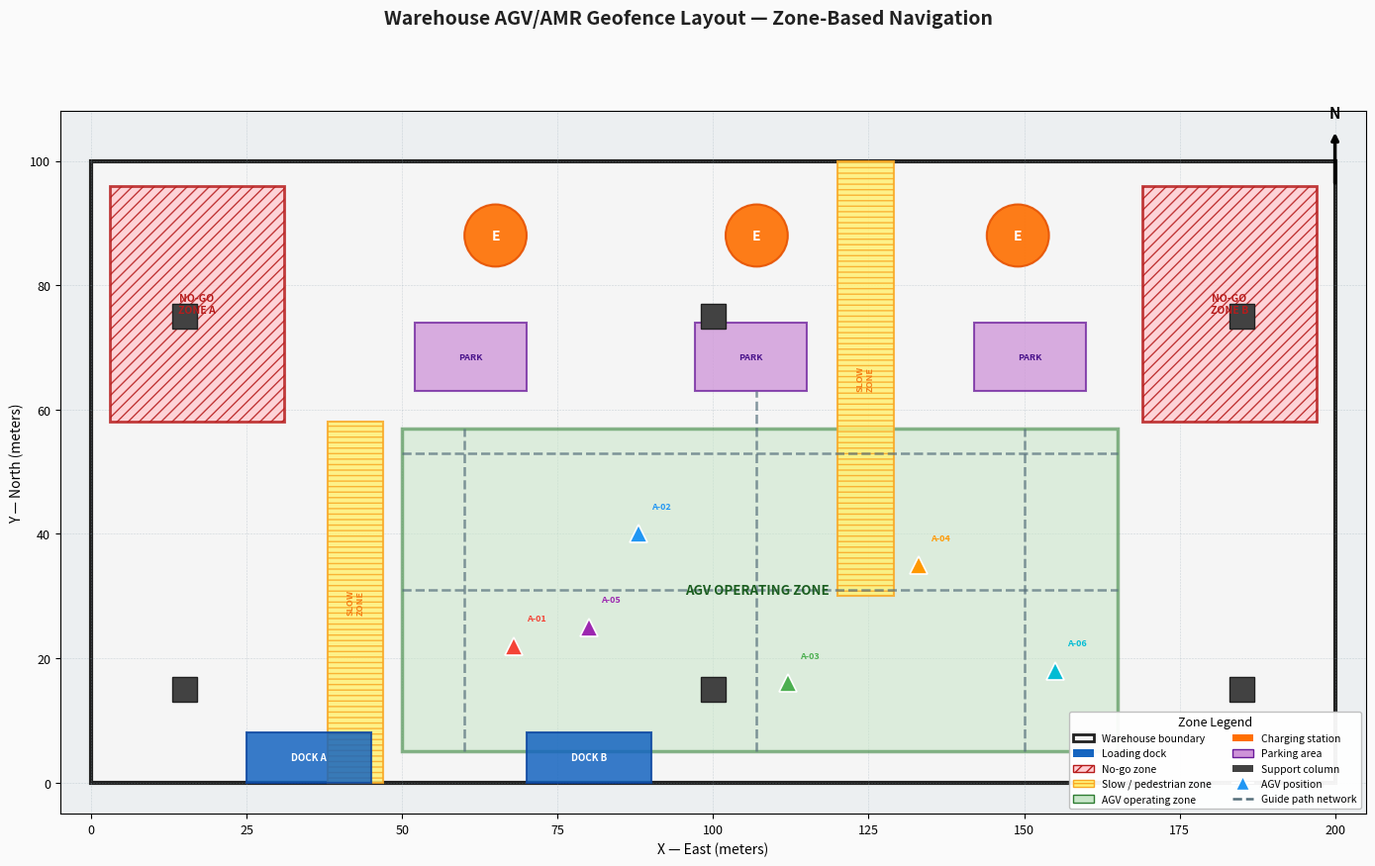
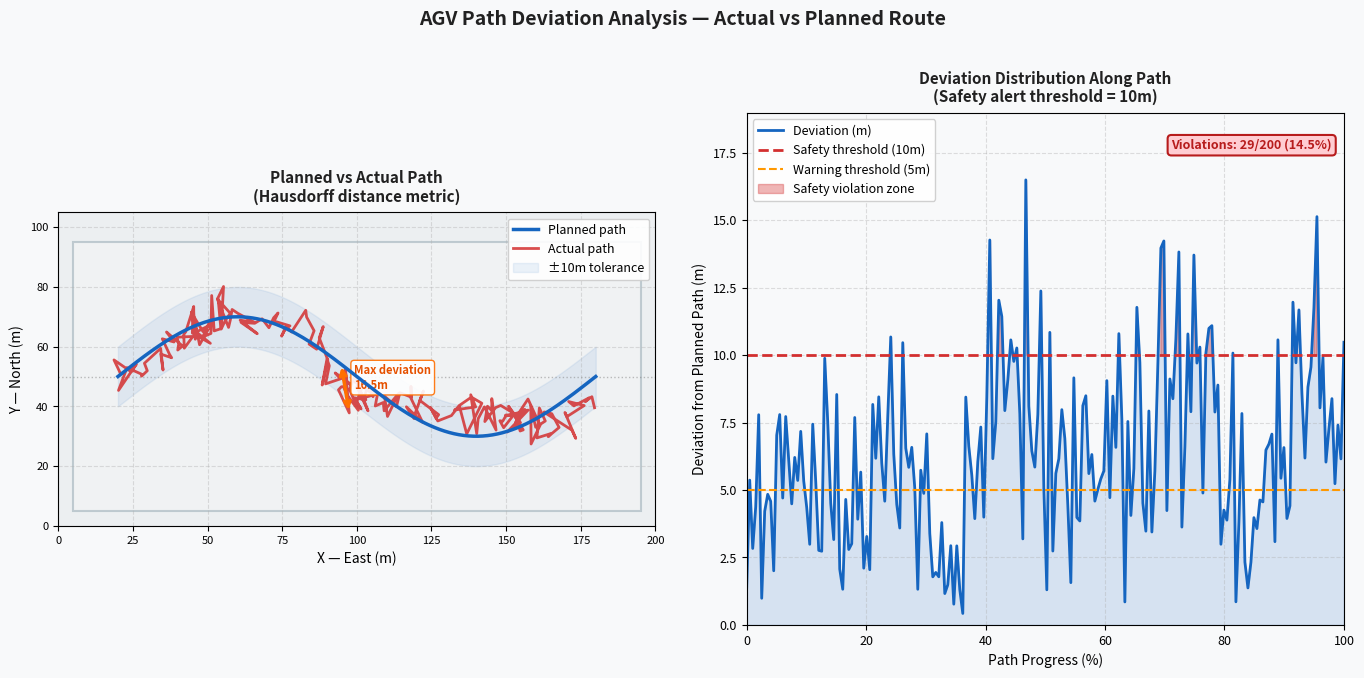
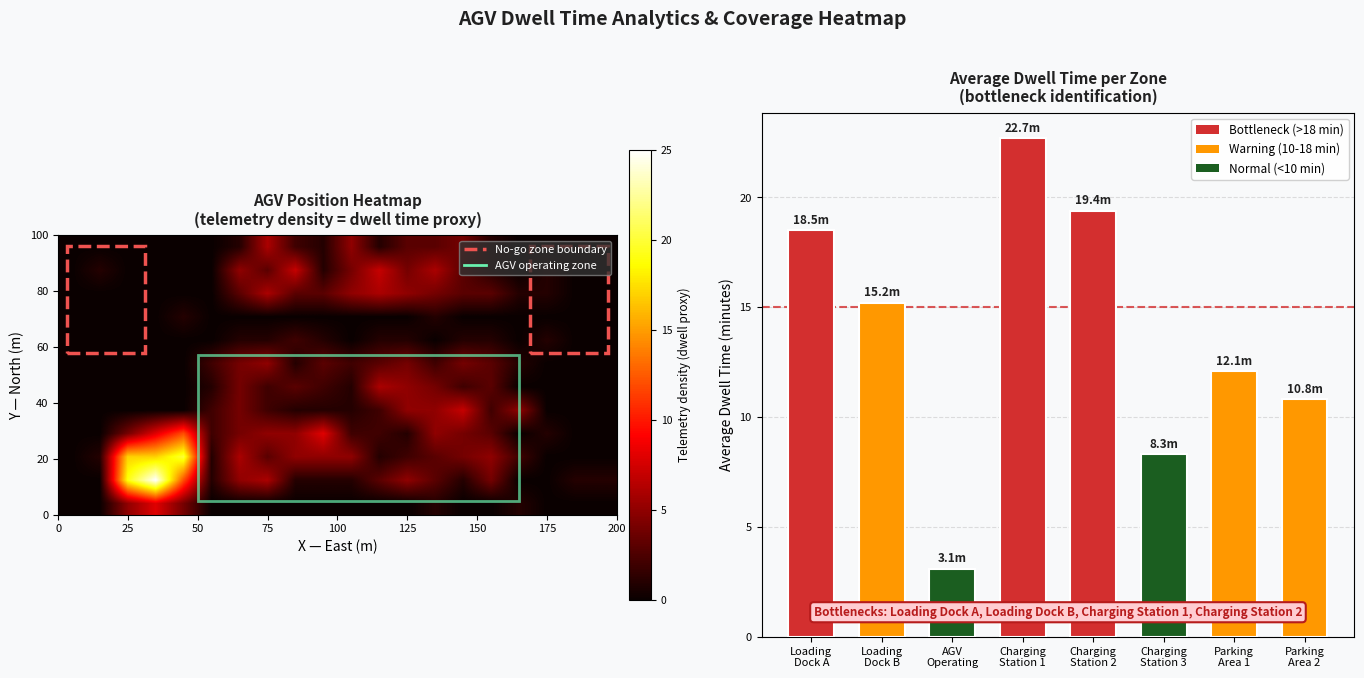

The matplotlib source for these figures, in order:
"""
generate_readme_images.py - Repo 07: AGV/AMR Geofencing & Geospatial Warehouse Management
Generates illustrative images using only matplotlib + numpy.
"""
import matplotlib
matplotlib.use('Agg')
import matplotlib.pyplot as plt
import matplotlib.patches as mpatches
from matplotlib.patches import FancyBboxPatch, Circle, Polygon
import numpy as np
import os

os.makedirs("images", exist_ok=True)

BG = "#f8f9fa"
DARK = "#212121"
rng = np.random.default_rng(7)


# =============================================================
# IMAGE 1: warehouse_geofence_layout.png
# Full warehouse layout with all zone types and AGV fleet
# =============================================================
fig, ax = plt.subplots(figsize=(14, 9))
ax.set_facecolor("#ECEFF1")
fig.patch.set_facecolor("#FAFAFA")

fig.suptitle("Warehouse AGV/AMR Geofence Layout — Zone-Based Navigation",
             fontsize=14, fontweight='bold', color=DARK, y=0.99)

# Warehouse boundary 200m x 100m
warehouse = FancyBboxPatch((0, 0), 200, 100, boxstyle="square,pad=0",
                            facecolor="#F5F5F5", edgecolor="#212121",
                            linewidth=3, zorder=1)
ax.add_patch(warehouse)

# Support columns
for cx, cy in [(15, 15), (15, 75), (185, 15), (185, 75),
               (100, 15), (100, 75)]:
    col = FancyBboxPatch((cx - 2, cy - 2), 4, 4, boxstyle="square,pad=0",
                          facecolor="#424242", edgecolor="#212121",
                          linewidth=1, zorder=5)
    ax.add_patch(col)

# Loading docks
for dx, dy, dw, dh, lbl in [(25, 0, 20, 8, "DOCK A"), (70, 0, 20, 8, "DOCK B")]:
    dock = FancyBboxPatch((dx, dy), dw, dh, boxstyle="square,pad=0",
                           facecolor="#1565C0", edgecolor="#0D47A1",
                           linewidth=1.5, alpha=0.85, zorder=4)
    ax.add_patch(dock)
    ax.text(dx + dw / 2, dy + dh / 2, lbl, ha='center', va='center',
            fontsize=7, color='white', fontweight='bold', zorder=6)

# No-go zones
for nx, ny, nw, nh, lbl in [(3, 58, 28, 38, "NO-GO\nZONE A"),
                              (169, 58, 28, 38, "NO-GO\nZONE B")]:
    nogo = FancyBboxPatch((nx, ny), nw, nh, boxstyle="square,pad=0",
                           facecolor="#FFCDD2", edgecolor="#B71C1C",
                           linewidth=2, hatch="///", alpha=0.85, zorder=3)
    ax.add_patch(nogo)
    ax.text(nx + nw / 2, ny + nh / 2, lbl, ha='center', va='center',
            fontsize=7.5, color='#B71C1C', fontweight='bold', zorder=6)

# Slow zones (pedestrian crossings)
for sx, sy, sw, sh in [(38, 0, 9, 58), (120, 30, 9, 70)]:
    slow = FancyBboxPatch((sx, sy), sw, sh, boxstyle="square,pad=0",
                           facecolor="#FFF176", edgecolor="#F9A825",
                           linewidth=1.5, hatch="---", alpha=0.85, zorder=3)
    ax.add_patch(slow)
    ax.text(sx + sw / 2, sy + sh / 2, "SLOW\nZONE", ha='center', va='center',
            fontsize=6.5, color='#F57F17', fontweight='bold',
            rotation=90, zorder=6)

# AGV operating zone
agv_zone = FancyBboxPatch((50, 5), 115, 52, boxstyle="square,pad=0",
                           facecolor="#C8E6C9", edgecolor="#2E7D32",
                           linewidth=2.5, alpha=0.55, zorder=2)
ax.add_patch(agv_zone)
ax.text(107, 31, "AGV OPERATING ZONE", ha='center', va='center',
        fontsize=9.5, color='#1B5E20', fontweight='bold', zorder=6)

# Charging stations
for chx, chy in [(65, 88), (107, 88), (149, 88)]:
    ch = Circle((chx, chy), 5, facecolor="#FF6F00", edgecolor="#E65100",
                linewidth=1.5, zorder=5, alpha=0.9)
    ax.add_patch(ch)
    ax.text(chx, chy, "E", ha='center', va='center',
            fontsize=10, color='white', fontweight='bold', zorder=7)

# Parking areas
for px, py, pw, ph in [(52, 63, 18, 11), (97, 63, 18, 11), (142, 63, 18, 11)]:
    park = FancyBboxPatch((px, py), pw, ph, boxstyle="square,pad=0",
                           facecolor="#CE93D8", edgecolor="#6A1B9A",
                           linewidth=1.5, alpha=0.75, zorder=3)
    ax.add_patch(park)
    ax.text(px + pw / 2, py + ph / 2, "PARK", ha='center', va='center',
            fontsize=6.5, color='#4A148C', fontweight='bold', zorder=6)

# Path network (dashed lines)
paths = [
    ([50, 165], [31, 31]),    # Main east-west aisle
    ([50, 165], [53, 53]),    # Upper east-west
    ([107, 107], [5, 63]),    # North-south main
    ([60, 60], [5, 57]),      # Western N-S
    ([150, 150], [5, 57]),    # Eastern N-S
]
for px, py in paths:
    ax.plot(px, py, color="#546E7A", linewidth=1.8, linestyle='--',
            alpha=0.7, zorder=4)

# AGV positions
agv_data = [
    (68,  22, "#F44336", "A-01"),
    (88,  40, "#2196F3", "A-02"),
    (112, 16, "#4CAF50", "A-03"),
    (133, 35, "#FF9800", "A-04"),
    (80,  25, "#9C27B0", "A-05"),
    (155, 18, "#00BCD4", "A-06"),
]
for agv_x, agv_y, ac, alabel in agv_data:
    ax.plot(agv_x, agv_y, marker="^", markersize=13, color=ac,
            markeredgecolor="white", markeredgewidth=1.2, zorder=8)
    ax.text(agv_x + 2, agv_y + 4, alabel, fontsize=6.5, color=ac,
            fontweight='bold', zorder=8)

# Legend
legend_elements = [
    mpatches.Patch(facecolor="#F5F5F5", edgecolor="#212121", lw=2,
                   label="Warehouse boundary"),
    mpatches.Patch(facecolor="#1565C0", label="Loading dock"),
    mpatches.Patch(facecolor="#FFCDD2", edgecolor="#B71C1C", hatch="///",
                   label="No-go zone"),
    mpatches.Patch(facecolor="#FFF176", edgecolor="#F9A825", hatch="---",
                   label="Slow / pedestrian zone"),
    mpatches.Patch(facecolor="#C8E6C9", edgecolor="#2E7D32",
                   label="AGV operating zone"),
    mpatches.Patch(facecolor="#FF6F00", label="Charging station"),
    mpatches.Patch(facecolor="#CE93D8", edgecolor="#6A1B9A",
                   label="Parking area"),
    mpatches.Patch(facecolor="#424242", label="Support column"),
    plt.Line2D([0], [0], marker="^", color="w", markerfacecolor="#2196F3",
               markersize=10, label="AGV position"),
    plt.Line2D([0], [0], color="#546E7A", lw=1.8, linestyle='--',
               label="Guide path network"),
]
ax.legend(handles=legend_elements, loc="lower right", fontsize=7.5,
          framealpha=0.95, ncol=2, title="Zone Legend", title_fontsize=9,
          edgecolor="#BDBDBD")

ax.set_xlim(-5, 205)
ax.set_ylim(-5, 108)
ax.set_xlabel("X — East (meters)", fontsize=10)
ax.set_ylabel("Y — North (meters)", fontsize=10)
ax.set_aspect("equal")
ax.grid(True, linestyle='--', linewidth=0.4, alpha=0.4, color="#90A4AE")
ax.tick_params(labelsize=9)

# North arrow
ax.annotate("", xy=(200, 105), xytext=(200, 96),
            arrowprops=dict(arrowstyle="-|>", color="black", lw=2.5))
ax.text(200, 106.5, "N", ha='center', va='bottom', fontsize=11,
        fontweight='bold', color='black')

fig.tight_layout()
fig.savefig("images/warehouse_geofence_layout.png", dpi=150, bbox_inches='tight')
plt.close(fig)
print("Saved: images/warehouse_geofence_layout.png")


# =============================================================
# IMAGE 2: path_deviation_analysis.png
# Planned vs actual AGV path + Hausdorff deviation
# =============================================================
fig, axes = plt.subplots(1, 2, figsize=(14, 7))
fig.patch.set_facecolor(BG)
fig.suptitle("AGV Path Deviation Analysis — Actual vs Planned Route",
             fontsize=14, fontweight='bold', color=DARK, y=0.98)

# Planned path (smooth)
t = np.linspace(0, 1, 200)
plan_x = t * 160 + 20
plan_y = 50 + 20 * np.sin(t * np.pi * 2)

# Actual path (with noise / deviation)
rng2 = np.random.default_rng(42)
noise_x = rng2.normal(0, 2.5, 200)
noise_y = rng2.normal(0, 3.5, 200)
actual_x = plan_x + noise_x + 5 * np.sin(t * np.pi * 6)
actual_y = plan_y + noise_y + 8 * np.sin(t * np.pi * 3.5) * (t > 0.4)

# LEFT: Path comparison
ax = axes[0]
ax.set_facecolor("#ECEFF1")
ax.set_title("Planned vs Actual Path\n(Hausdorff distance metric)",
             fontsize=11, fontweight='bold', color=DARK, pad=8)

# Warehouse outline
wh = FancyBboxPatch((5, 5), 190, 90, boxstyle="square,pad=0",
                     facecolor="#F5F5F5", edgecolor="#90A4AE",
                     linewidth=1.5, alpha=0.5, zorder=1)
ax.add_patch(wh)

ax.plot(plan_x, plan_y, color="#1565C0", linewidth=2.5, label="Planned path",
        zorder=4)
ax.plot(actual_x, actual_y, color="#D32F2F", linewidth=2, linestyle='-',
        alpha=0.85, label="Actual path", zorder=3)

# Show Hausdorff deviation arrows at worst points
worst_idx = np.argmax(np.sqrt((plan_x - actual_x) ** 2 + (plan_y - actual_y) ** 2))
ax.annotate("", xy=(actual_x[worst_idx], actual_y[worst_idx]),
            xytext=(plan_x[worst_idx], plan_y[worst_idx]),
            arrowprops=dict(arrowstyle="<->", color="#FF6F00", lw=2.5))
ax.text((plan_x[worst_idx] + actual_x[worst_idx]) / 2 + 3,
        (plan_y[worst_idx] + actual_y[worst_idx]) / 2,
        f"Max deviation\n{np.sqrt((plan_x[worst_idx]-actual_x[worst_idx])**2 + (plan_y[worst_idx]-actual_y[worst_idx])**2):.1f}m",
        fontsize=8, color='#E65100', fontweight='bold',
        bbox=dict(boxstyle='round', fc='white', ec='#FF6F00', alpha=0.9))

# Fill deviation band
ax.fill_between(plan_x, plan_y - 10, plan_y + 10, alpha=0.08,
                color="#1565C0", label="±10m tolerance")
ax.axhline(50, color='gray', linestyle=':', linewidth=1, alpha=0.5)

ax.set_xlim(0, 200)
ax.set_ylim(0, 105)
ax.set_xlabel("X — East (m)", fontsize=10)
ax.set_ylabel("Y — North (m)", fontsize=10)
ax.legend(fontsize=9, loc='upper right', framealpha=0.9)
ax.grid(True, linestyle='--', alpha=0.4)
ax.set_aspect('equal')
ax.tick_params(labelsize=8)

# RIGHT: Deviation distribution
ax = axes[1]
ax.set_facecolor(BG)
ax.set_title("Deviation Distribution Along Path\n(Safety alert threshold = 10m)",
             fontsize=11, fontweight='bold', color=DARK, pad=8)

deviations = np.sqrt((plan_x - actual_x) ** 2 + (plan_y - actual_y) ** 2)
time_pct = np.linspace(0, 100, 200)

ax.plot(time_pct, deviations, color="#1565C0", linewidth=2, label="Deviation (m)")
ax.fill_between(time_pct, deviations, alpha=0.15, color="#1565C0")
ax.axhline(10, color="#D32F2F", linewidth=2, linestyle='--',
           label="Safety threshold (10m)")
ax.axhline(5, color="#FF9800", linewidth=1.5, linestyle='--',
           label="Warning threshold (5m)")

# Highlight exceedances
exc_mask = deviations > 10
ax.fill_between(time_pct, deviations, 10, where=exc_mask,
                alpha=0.35, color="#D32F2F", label="Safety violation zone")

n_exc = exc_mask.sum()
ax.text(0.98, 0.95, f"Violations: {n_exc}/{len(deviations)} ({100*n_exc/len(deviations):.1f}%)",
        transform=ax.transAxes, ha='right', va='top', fontsize=9,
        color='#B71C1C', fontweight='bold',
        bbox=dict(boxstyle='round', fc='#FFCDD2', ec='#B71C1C', lw=1.5))

ax.set_xlabel("Path Progress (%)", fontsize=10)
ax.set_ylabel("Deviation from Planned Path (m)", fontsize=10)
ax.legend(fontsize=9, loc='upper left', framealpha=0.9)
ax.grid(True, linestyle='--', alpha=0.4)
ax.tick_params(labelsize=9)
ax.set_xlim(0, 100)
ax.set_ylim(0, max(deviations) * 1.15)

fig.tight_layout(pad=2)
fig.savefig("images/path_deviation_analysis.png", dpi=150, bbox_inches='tight')
plt.close(fig)
print("Saved: images/path_deviation_analysis.png")


# =============================================================
# IMAGE 3: zone_dwell_heatmap.png
# AGV dwell time heatmap + coverage analysis
# =============================================================
fig, axes = plt.subplots(1, 2, figsize=(14, 7))
fig.patch.set_facecolor(BG)
fig.suptitle("AGV Dwell Time Analytics & Coverage Heatmap",
             fontsize=14, fontweight='bold', color=DARK, y=0.98)

# Simulate telemetry positions
n_pts = 500
# Heavy traffic near loading docks & charging stations
pts_x = np.concatenate([
    rng.uniform(20, 50, 150),   # Loading dock area
    rng.uniform(55, 165, 200),  # Main operating zone
    rng.uniform(60, 155, 100),  # Charging area
    rng.uniform(5, 200, 50),    # Scattered
])
pts_y = np.concatenate([
    rng.uniform(5, 30, 150),
    rng.uniform(10, 60, 200),
    rng.uniform(78, 96, 100),
    rng.uniform(5, 95, 50),
])

# LEFT: 2D histogram heatmap
ax = axes[0]
ax.set_facecolor("#212121")
ax.set_title("AGV Position Heatmap\n(telemetry density = dwell time proxy)",
             fontsize=11, fontweight='bold', color=DARK, pad=8)

h, xe, ye = np.histogram2d(pts_x, pts_y, bins=[20, 12],
                             range=[[0, 200], [0, 100]])
im = ax.imshow(h.T, origin='lower', extent=[0, 200, 0, 100],
               cmap='hot', aspect='equal', interpolation='bilinear')

# Overlay zone outlines
# No-go
for nx, ny, nw, nh in [(3, 58, 28, 38), (169, 58, 28, 38)]:
    rect = FancyBboxPatch((nx, ny), nw, nh, boxstyle="square,pad=0",
                           facecolor='none', edgecolor='#EF5350',
                           linewidth=2.5, linestyle='--', zorder=4)
    ax.add_patch(rect)

# AGV zone
rect2 = FancyBboxPatch((50, 5), 115, 52, boxstyle="square,pad=0",
                        facecolor='none', edgecolor='#69F0AE',
                        linewidth=2, linestyle='-', alpha=0.7, zorder=4)
ax.add_patch(rect2)

ax.set_xlabel("X — East (m)", fontsize=10)
ax.set_ylabel("Y — North (m)", fontsize=10)
ax.tick_params(labelsize=8)
cbar = fig.colorbar(im, ax=ax, fraction=0.038, pad=0.02)
cbar.set_label("Telemetry density (dwell proxy)", fontsize=8.5)
cbar.ax.tick_params(labelsize=7.5)

ax.plot([], [], color='#EF5350', lw=2.5, ls='--', label='No-go zone boundary')
ax.plot([], [], color='#69F0AE', lw=2, label='AGV operating zone')
ax.legend(fontsize=8, loc='upper right', framealpha=0.8,
          facecolor='#333333', labelcolor='white', edgecolor='gray')

# RIGHT: Per-zone dwell time bar chart
ax = axes[1]
ax.set_facecolor(BG)
ax.set_title("Average Dwell Time per Zone\n(bottleneck identification)",
             fontsize=11, fontweight='bold', color=DARK, pad=8)

zone_names = ["Loading\nDock A", "Loading\nDock B", "AGV\nOperating",
              "Charging\nStation 1", "Charging\nStation 2",
              "Charging\nStation 3", "Parking\nArea 1", "Parking\nArea 2"]
dwell_times = [18.5, 15.2, 3.1, 22.7, 19.4, 8.3, 12.1, 10.8]  # minutes
bar_colors_dw = ["#D32F2F" if d > 18 else "#FF9800" if d > 10 else "#1B5E20"
                 for d in dwell_times]

x_pos = np.arange(len(zone_names))
bars = ax.bar(x_pos, dwell_times, color=bar_colors_dw, edgecolor='white',
              linewidth=1.5, width=0.65, zorder=3)
ax.axhline(15, color="#D32F2F", linestyle='--', linewidth=1.5,
           label="Bottleneck threshold (15 min)", alpha=0.8)

for bar, val in zip(bars, dwell_times):
    ax.text(bar.get_x() + bar.get_width() / 2, bar.get_height() + 0.3,
            f"{val:.1f}m", ha='center', fontsize=8.5, fontweight='bold',
            color=DARK, zorder=5)

ax.set_xticks(x_pos)
ax.set_xticklabels(zone_names, fontsize=8, rotation=0)
ax.set_ylabel("Average Dwell Time (minutes)", fontsize=10)
ax.grid(axis='y', linestyle='--', alpha=0.4)
ax.legend(fontsize=9, framealpha=0.9)
ax.tick_params(labelsize=8)

bottlenecks = [z for z, d in zip(zone_names, dwell_times) if d > 15]
ax.text(0.5, 0.04, f"Bottlenecks: {', '.join(b.replace(chr(10), ' ') for b in bottlenecks)}",
        transform=ax.transAxes, ha='center', fontsize=8.5, color='#B71C1C',
        fontweight='bold',
        bbox=dict(boxstyle='round', fc='#FFCDD2', ec='#B71C1C', lw=1.5))

legend_patches_dw = [
    mpatches.Patch(facecolor="#D32F2F", label="Bottleneck (>18 min)"),
    mpatches.Patch(facecolor="#FF9800", label="Warning (10-18 min)"),
    mpatches.Patch(facecolor="#1B5E20", label="Normal (<10 min)"),
]
ax.legend(handles=legend_patches_dw, loc='upper right', fontsize=8.5,
          framealpha=0.9)

fig.tight_layout(pad=2)
fig.savefig("images/zone_dwell_heatmap.png", dpi=150, bbox_inches='tight')
plt.close(fig)
print("Saved: images/zone_dwell_heatmap.png")

print("\nAll images generated in images/")
